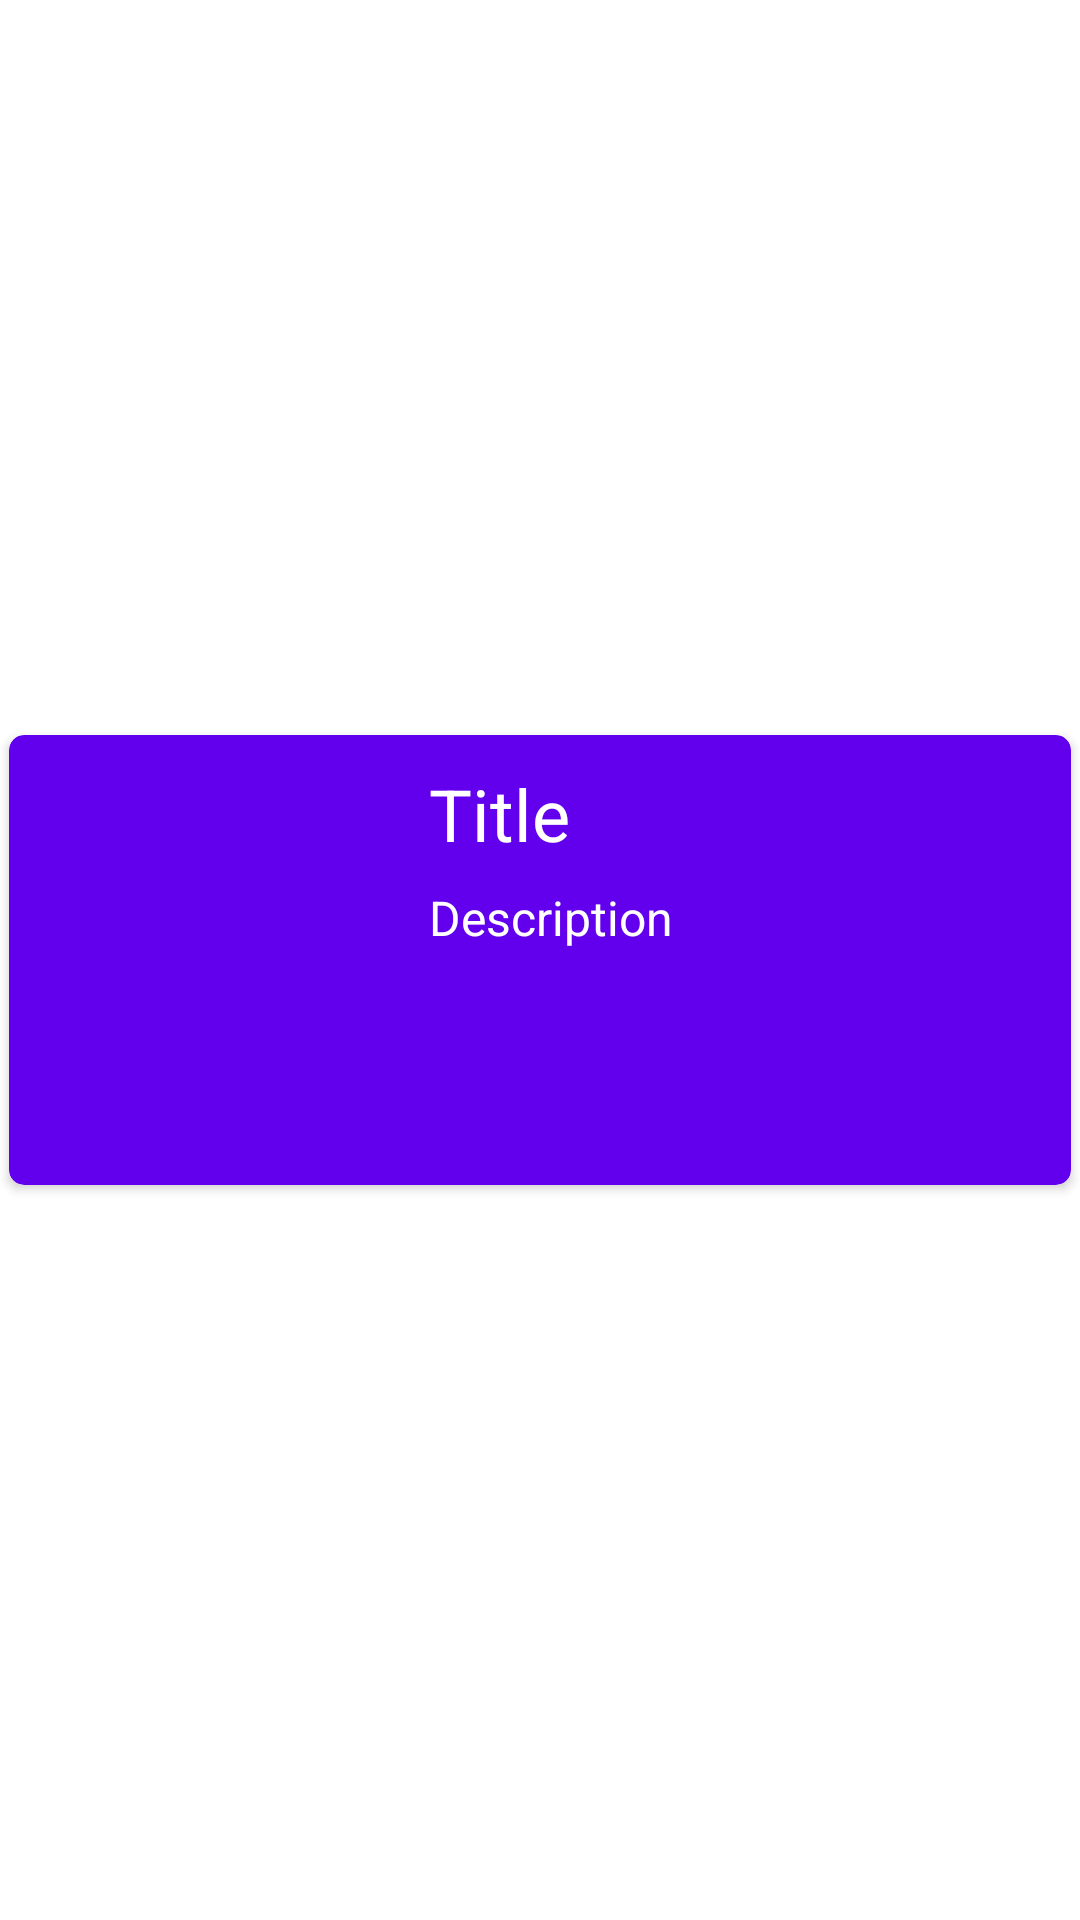

Write the Android layout XML for this screen, with the resource values it uses.
<!-- AndroidManifest.xml: application theme Theme.PhotoLib -->
<!-- res/layout/image_card.xml -->
<?xml version="1.0" encoding="utf-8"?>
<androidx.constraintlayout.widget.ConstraintLayout xmlns:android="http://schemas.android.com/apk/res/android"
    xmlns:app="http://schemas.android.com/apk/res-auto"
    xmlns:tools="http://schemas.android.com/tools"
    android:layout_width="match_parent"
    android:layout_height="wrap_content">

    <androidx.cardview.widget.CardView
        android:layout_width="match_parent"
        android:layout_height="150dp"
        android:layout_margin="3dp"
        app:cardBackgroundColor="@color/purple_500"
        app:cardCornerRadius="5dp"
        app:layout_constraintBottom_toBottomOf="parent"
        app:layout_constraintEnd_toEndOf="parent"
        app:layout_constraintStart_toStartOf="parent"
        app:layout_constraintTop_toTopOf="parent">

        <androidx.constraintlayout.widget.ConstraintLayout
            android:layout_width="match_parent"
            android:layout_height="match_parent">

            <ImageView
                android:id="@+id/imageView"
                android:layout_width="100dp"
                android:layout_height="125dp"
                android:layout_marginStart="20dp"
                android:contentDescription="@string/desc"
                android:scaleType="fitXY"
                app:layout_constraintBottom_toBottomOf="parent"
                app:layout_constraintStart_toStartOf="parent"
                app:layout_constraintTop_toTopOf="parent"
                app:layout_constraintVertical_bias="0.5"
                tools:srcCompat="@tools:sample/avatars" />

            <TextView
                android:id="@+id/textViewTitle"
                android:layout_width="240dp"
                android:layout_height="30dp"
                android:layout_marginStart="20dp"
                android:layout_marginTop="10dp"
                android:text="@string/title"
                android:textColor="@color/white"
                android:textSize="24sp"
                app:layout_constraintStart_toEndOf="@+id/imageView"
                app:layout_constraintTop_toTopOf="parent" />

            <TextView
                android:id="@+id/textViewDesc"
                android:layout_width="240dp"
                android:layout_height="wrap_content"
                android:layout_marginStart="20dp"
                android:layout_marginTop="10dp"
                android:text="@string/desc"
                android:textColor="@color/white"
                android:textSize="16sp"
                app:layout_constraintStart_toEndOf="@+id/imageView"
                app:layout_constraintTop_toBottomOf="@+id/textViewTitle" />
        </androidx.constraintlayout.widget.ConstraintLayout>
    </androidx.cardview.widget.CardView>
</androidx.constraintlayout.widget.ConstraintLayout>
<!-- resources referenced by this layout -->
<resources>
  <string name="desc">Description</string>
  <string name="title">Title</string>
  <style name="Theme.PhotoLib" parent="Theme.MaterialComponents.DayNight.DarkActionBar">
          
          <item name="colorPrimary">@color/purple_500</item>
          <item name="colorPrimaryVariant">@color/purple_700</item>
          <item name="colorOnPrimary">@color/white</item>
          
          <item name="colorSecondary">@color/teal_200</item>
          <item name="colorSecondaryVariant">@color/teal_700</item>
          <item name="colorOnSecondary">@color/black</item>
          
          <item name="android:statusBarColor">?attr/colorPrimaryVariant</item>
          
      </style>
  <!-- not gathered from this repository: default colours our renderer supplied (Android Studio template values) -->
  <color name="purple_500">#FF6200EE</color>
  <color name="purple_700">#FF3700B3</color>
  <color name="teal_200">#FF03DAC5</color>
  <color name="teal_700">#FF018786</color>
  <color name="black">#FF000000</color>
  <color name="white">#FFFFFFFF</color>
</resources>
